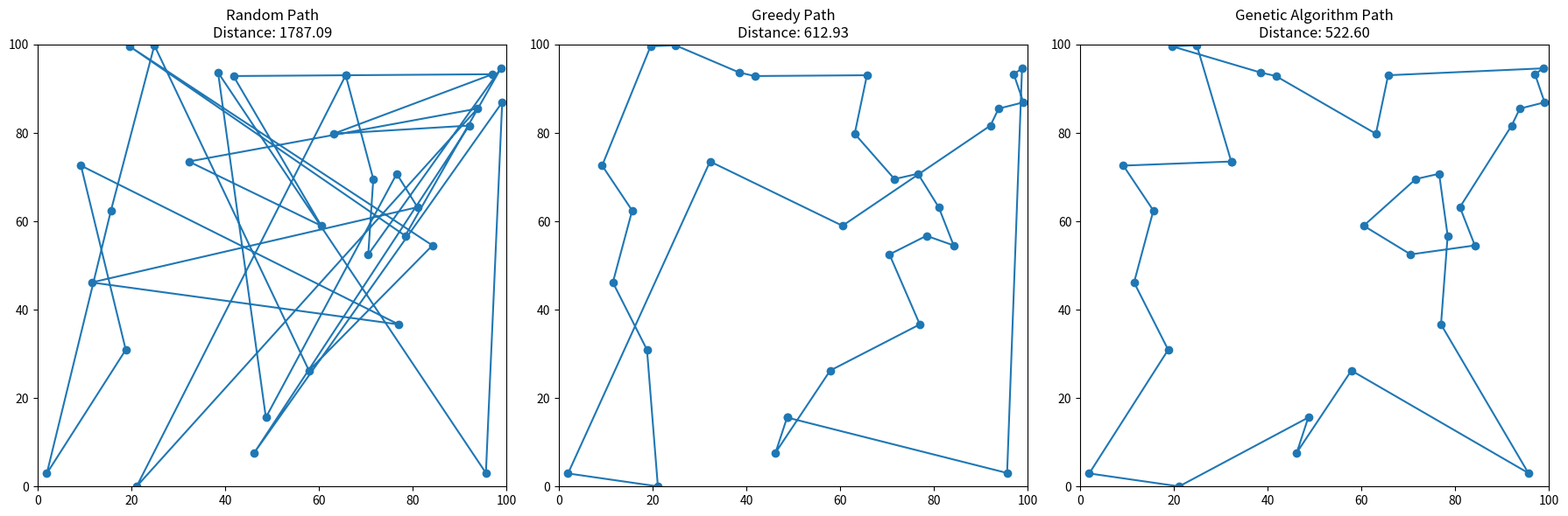

Here is the Python script that generated this plot:
import random
import matplotlib.pyplot as plt
import math

# Generate random sensor coordinates
def generate_sensors(n, width=100, height=100):
    return [(random.uniform(0, width), random.uniform(0, height)) for _ in range(n)]

# Calculate total distance of a path
def total_distance(path):
    return sum(math.dist(path[i], path[(i + 1) % len(path)]) for i in range(len(path)))

# Greedy algorithm
def greedy_path(sensors):
    unvisited = sensors[:]
    path = [unvisited.pop(0)]
    while unvisited:
        next_point = min(unvisited, key=lambda p: math.dist(path[-1], p))
        path.append(next_point)
        unvisited.remove(next_point)
    return path

# Genetic Algorithm
def genetic_algorithm(sensors, population_size=100, generations=200, mutation_rate=0.05):
    def create_individual(): return random.sample(sensors, len(sensors))
    def crossover(p1, p2):
        start, end = sorted(random.sample(range(len(p1)), 2))
        child = p1[start:end]
        child += [p for p in p2 if p not in child]
        return child
    def mutate(individual):
        if random.random() < mutation_rate:
            i, j = random.sample(range(len(individual)), 2)
            individual[i], individual[j] = individual[j], individual[i]
    population = [create_individual() for _ in range(population_size)]
    for _ in range(generations):
        population.sort(key=total_distance)
        next_gen = population[:10]
        while len(next_gen) < population_size:
            p1, p2 = random.sample(population[:50], 2)
            child = crossover(p1, p2)
            mutate(child)
            next_gen.append(child)
        population = next_gen
    return population[0]

# Plot paths
def plot_paths(random_path, greedy_path, ga_path):
    fig, axs = plt.subplots(1, 3, figsize=(18, 6))
    titles = ['Random Path', 'Greedy Path', 'Genetic Algorithm Path']
    paths = [random_path, greedy_path, ga_path]
    for ax, path, title in zip(axs, paths, titles):
        x, y = zip(*path + [path[0]])
        ax.plot(x, y, marker='o')
        ax.set_title(f"{title}\nDistance: {total_distance(path):.2f}")
        ax.set_xlim(0, 100)
        ax.set_ylim(0, 100)
    plt.tight_layout()
    plt.show()

# Main execution
if __name__ == "__main__":
    sensors = generate_sensors(30)
    random_path = random.sample(sensors, len(sensors))
    greedy = greedy_path(sensors)
    ga = genetic_algorithm(sensors)
    plot_paths(random_path, greedy, ga)
